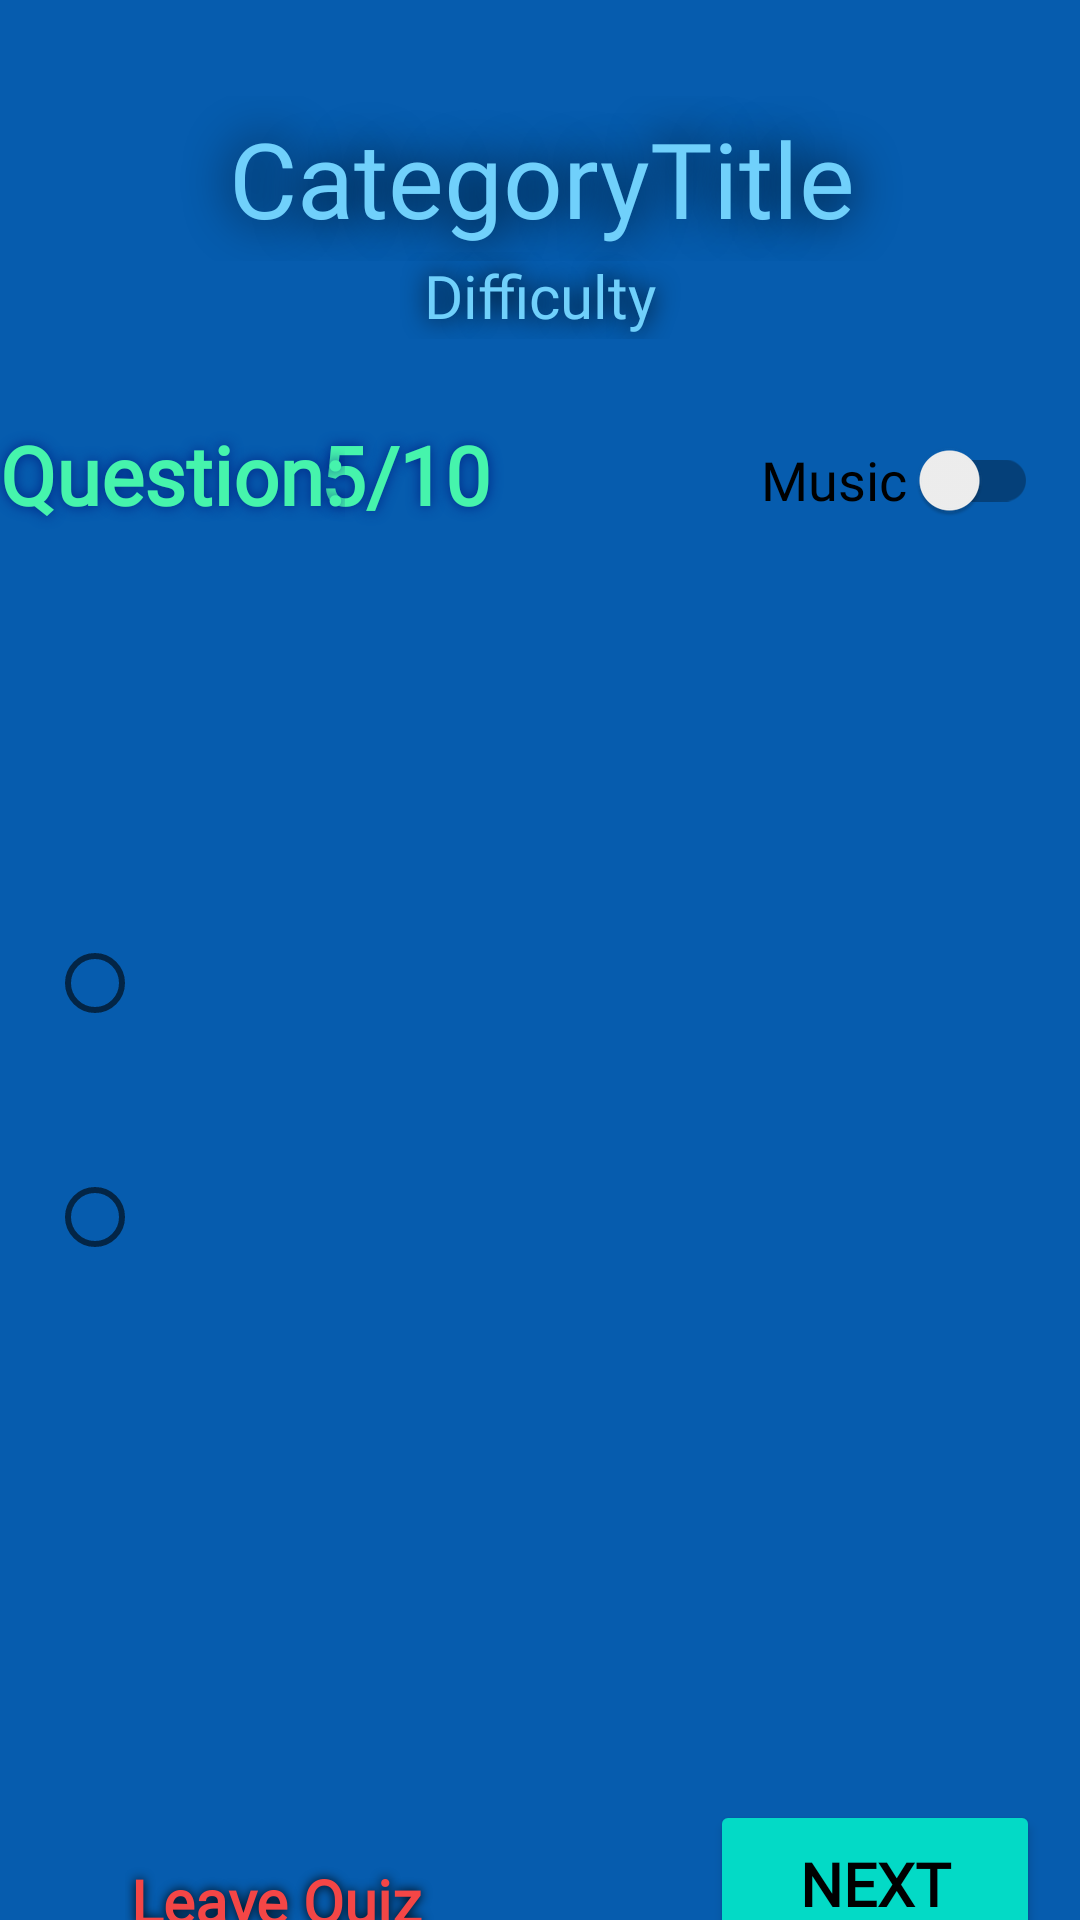

Reconstruct the res/layout file that produces this screen, plus the resources it refers to.
<!-- AndroidManifest.xml: application theme Theme.QuizApp -->
<!-- res/layout/fragment_true_or_false.xml -->
<?xml version="1.0" encoding="utf-8"?>
<androidx.constraintlayout.widget.ConstraintLayout xmlns:android="http://schemas.android.com/apk/res/android"
    xmlns:app="http://schemas.android.com/apk/res-auto"
    xmlns:tools="http://schemas.android.com/tools"
    android:layout_width="match_parent"
    android:layout_height="match_parent"
    android:id="@+id/constraintTrueFalse"
    android:background="#065CAE"
    tools:context=".Controllers.TrueOrFalseQuizFragment">

    <TextView
        android:id="@+id/categoryTitle"
        android:layout_width="389dp"
        android:layout_height="55dp"
        android:layout_marginTop="32dp"
        android:fontFamily="@font/abel_font"
        android:gravity="center"
        android:shadowColor="#000000"
        android:shadowRadius="40"
        android:text="CategoryTitle"
        android:textColor="#70D0FB"
        android:textSize="35dp"
        app:layout_constraintEnd_toEndOf="parent"
        app:layout_constraintStart_toStartOf="parent"
        app:layout_constraintTop_toTopOf="parent" />

    <TextView
        android:id="@+id/difficultyTitle"
        android:layout_width="135dp"
        android:layout_height="29dp"
        android:layout_marginTop="84dp"
        android:fontFamily="@font/abel_font"
        android:gravity="center"
        android:shadowColor="#000000"
        android:shadowRadius="20"
        android:text="Difficulty"
        android:textColor="#70D0FB"
        android:textSize="20dp"
        app:layout_constraintEnd_toEndOf="parent"
        app:layout_constraintStart_toStartOf="parent"
        app:layout_constraintTop_toTopOf="parent" />

    <TextView
        android:id="@+id/counterText"
        android:layout_width="89dp"
        android:layout_height="52dp"
        android:layout_marginTop="132dp"
        android:fontFamily="@font/abel_font"
        android:shadowColor="#002383"
        android:shadowRadius="10"
        android:gravity="center"
        android:text="5/10"
        android:textColor="#46F4AC"
        android:textSize="27dp"
        android:textStyle="bold"
        app:layout_constraintEnd_toEndOf="parent"
        app:layout_constraintHorizontal_bias="0.335"
        app:layout_constraintStart_toStartOf="parent"
        app:layout_constraintTop_toTopOf="parent" />

    <TextView
        android:id="@+id/questionTitle"
        android:layout_width="115dp"
        android:layout_height="52dp"
        android:layout_marginTop="132dp"
        android:fontFamily="@font/abel_font"
        android:gravity="center"
        android:shadowColor="#002383"
        android:shadowRadius="10"
        android:text="Question:"
        android:textColor="#46F4AC"
        android:textSize="27sp"
        android:textStyle="bold"
        app:layout_constraintEnd_toEndOf="parent"
        app:layout_constraintHorizontal_bias="0.0"
        app:layout_constraintStart_toStartOf="parent"
        app:layout_constraintTop_toTopOf="parent" />

    <TextView
        android:id="@+id/questionBox"
        android:layout_width="344dp"
        android:layout_height="115dp"
        android:layout_marginTop="220dp"
        android:fontFamily="@font/abel_font"
        android:gravity="top|center"
        android:shadowColor="#002383"
        android:shadowRadius="4"
        android:textSize="22sp"
        android:textStyle="bold"
        app:layout_constraintEnd_toEndOf="parent"
        app:layout_constraintHorizontal_bias="0.492"
        app:layout_constraintStart_toStartOf="parent"
        app:layout_constraintTop_toTopOf="parent" />

    <RadioGroup
        android:id="@+id/radioGroup"
        android:layout_width="275dp"
        android:layout_height="129dp"
        app:layout_constraintBottom_toBottomOf="parent"
        app:layout_constraintEnd_toEndOf="parent"
        app:layout_constraintHorizontal_bias="0.183"
        app:layout_constraintStart_toStartOf="parent"
        app:layout_constraintTop_toTopOf="parent"
        app:layout_constraintVertical_bias="0.594">

        <RadioButton
            android:id="@+id/trueFalseButton1"
            android:layout_width="150dp"
            android:layout_height="wrap_content"
            android:layout_marginTop="0dp"
            android:fontFamily="@font/abel_font"
            android:shadowColor="#000000"
            android:shadowRadius="8"
            android:textColor="#46DDF4"
            android:textSize="23dp"
            android:textStyle="bold" />

        <RadioButton
            android:id="@+id/trueFalseButton2"
            android:layout_width="150dp"
            android:layout_height="wrap_content"
            android:layout_marginTop="30dp"
            android:fontFamily="@font/abel_font"
            android:shadowColor="#000000"
            android:shadowRadius="8"
            android:textColor="#46DDF4"
            android:textSize="23dp"
            android:textStyle="bold" />

    </RadioGroup>

    <TextView
        android:id="@+id/quitQuizTextView"
        android:layout_width="103dp"
        android:layout_height="27dp"
        android:layout_marginTop="620dp"
        android:fontFamily="@font/abel_font"
        android:paddingLeft="2dp"
        android:shadowColor="#000000"
        android:shadowRadius="8"
        android:text="Leave Quiz"
        android:textColor="#F44646"
        android:textSize="20sp"
        android:textStyle="bold"
        app:layout_constraintEnd_toEndOf="parent"
        app:layout_constraintHorizontal_bias="0.162"
        app:layout_constraintStart_toStartOf="parent"
        app:layout_constraintTop_toTopOf="parent" />

    <Button
        android:id="@+id/nextQuestionButton"
        android:layout_width="110dp"
        android:layout_height="56dp"
        android:layout_marginTop="600dp"
        android:backgroundTint="@color/design_default_color_secondary"
        android:fontFamily="@font/abel_font"
        android:text="NEXT"
        android:textColor="@color/black"
        android:textSize="20dp"
        android:textStyle="bold"
        app:layout_constraintEnd_toEndOf="parent"
        app:layout_constraintHorizontal_bias="0.946"
        app:layout_constraintStart_toStartOf="parent"
        app:layout_constraintTop_toTopOf="parent" />

    <ImageView
        android:id="@+id/powerImage"
        android:layout_width="25dp"
        android:layout_height="29dp"
        android:layout_marginTop="620dp"
        android:src="@drawable/off_icon"
        app:layout_constraintEnd_toEndOf="parent"
        app:layout_constraintHorizontal_bias="0.064"
        app:layout_constraintStart_toStartOf="parent"
        app:layout_constraintTop_toTopOf="parent" />

    <androidx.appcompat.widget.SwitchCompat
        android:id="@+id/musicSwitch"
        android:layout_width="wrap_content"
        android:layout_height="wrap_content"
        android:layout_marginTop="136dp"
        android:fontFamily="@font/abel_font"
        android:text="Music "
        android:textSize="18sp"
        app:layout_constraintEnd_toEndOf="parent"
        app:layout_constraintHorizontal_bias="0.948"
        app:layout_constraintStart_toStartOf="parent"
        app:layout_constraintTop_toTopOf="parent" />

</androidx.constraintlayout.widget.ConstraintLayout>
<!-- resources referenced by this layout -->
<resources>
  <color name="black">#FF000000</color>
  <style name="Theme.QuizApp" parent="Theme.MaterialComponents.DayNight.DarkActionBar">
          
          <item name="colorPrimary">@color/purple_500</item>
          <item name="colorPrimaryVariant">@color/purple_700</item>
          <item name="colorOnPrimary">@color/white</item>
          
          <item name="colorSecondary">@color/teal_200</item>
          <item name="colorSecondaryVariant">@color/teal_700</item>
          <item name="colorOnSecondary">@color/black</item>
          
          <item name="android:statusBarColor">#80000000</item>
          
          <item name="windowActionBar">false</item>
          <item name="windowNoTitle">true</item>
      </style>
  <color name="purple_500">#FF6200EE</color>
  <color name="purple_700">#FF3700B3</color>
  <color name="white">#FFFFFFFF</color>
  <color name="teal_200">#FF03DAC5</color>
  <color name="teal_700">#FF018786</color>
</resources>
